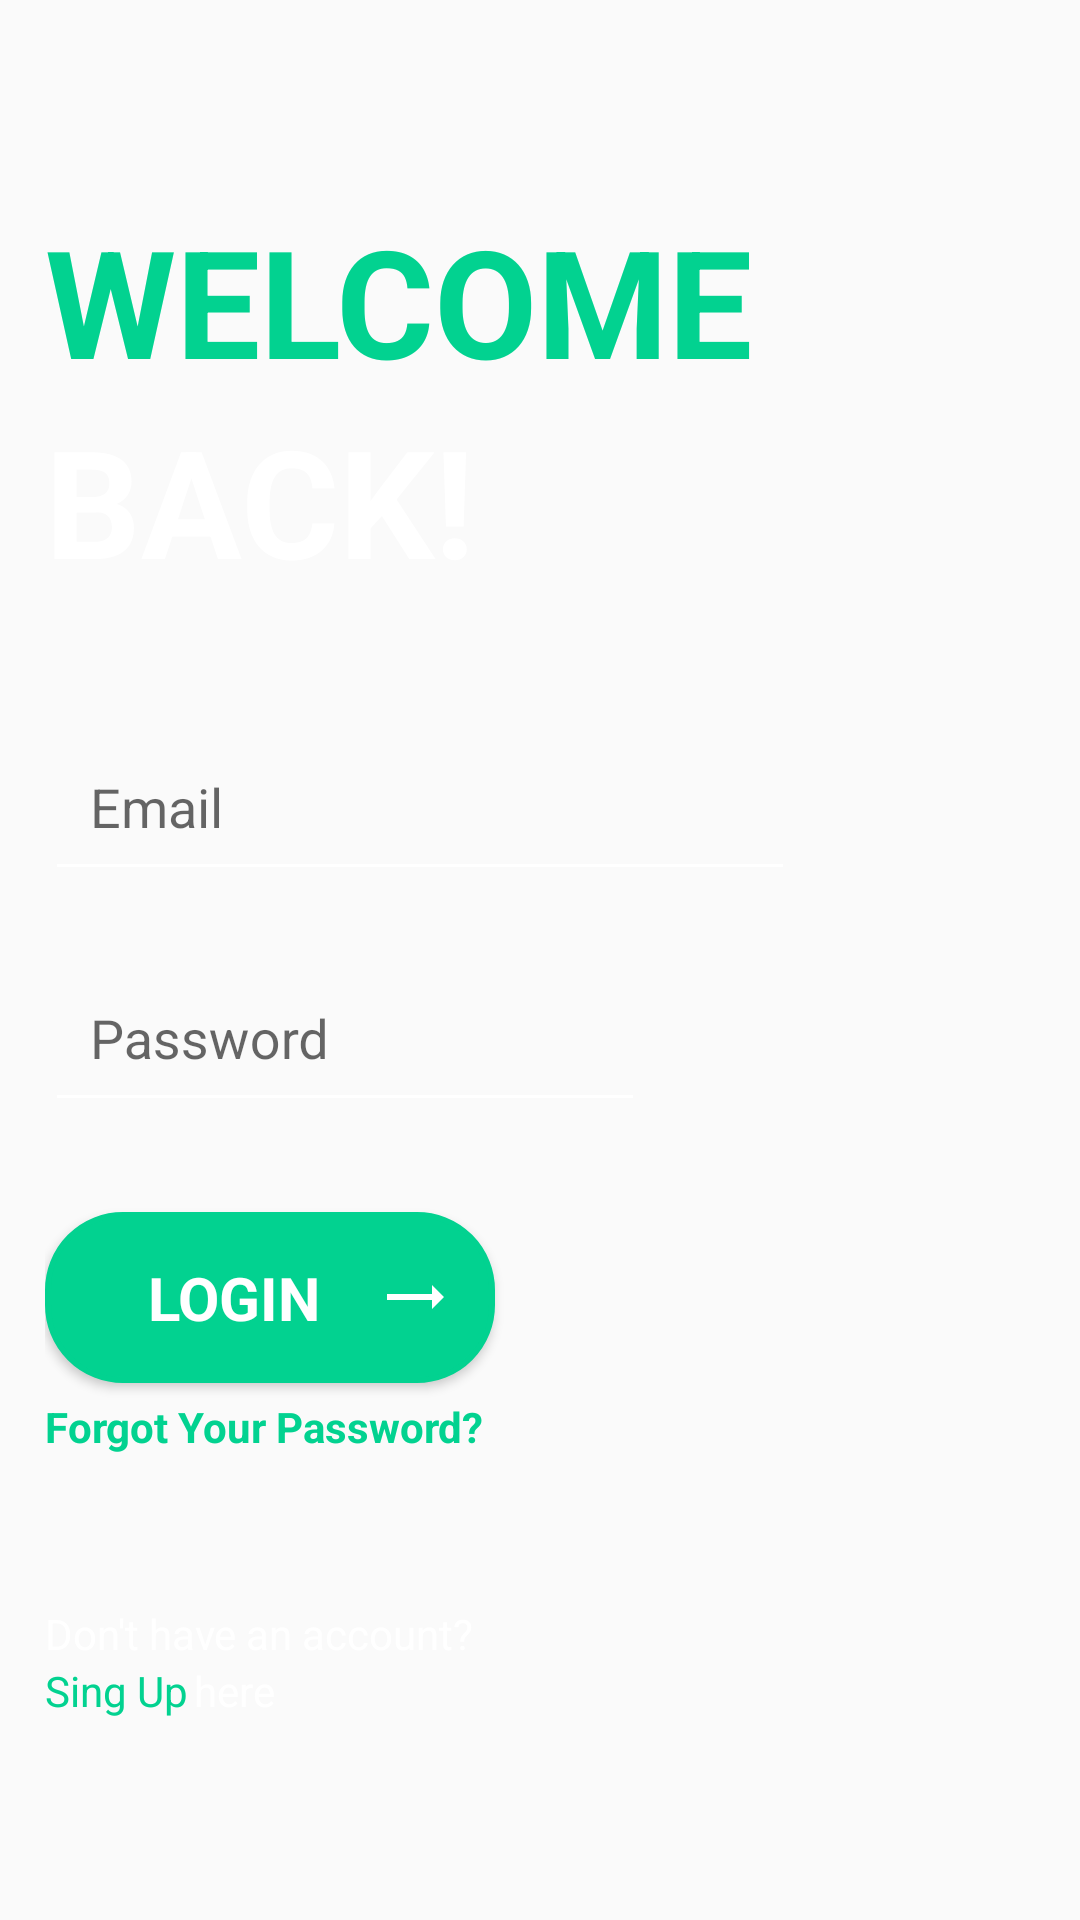

Here is an Android app screen rendered from its layout file. Give the layout XML and the strings, colors and styles it references.
<!-- AndroidManifest.xml: application theme AppTheme -->
<!-- res/layout/activity_login.xml -->
<?xml version="1.0" encoding="utf-8"?>
<android.support.constraint.ConstraintLayout xmlns:android="http://schemas.android.com/apk/res/android"
    xmlns:app="http://schemas.android.com/apk/res-auto"
    xmlns:tools="http://schemas.android.com/tools"
    android:layout_width="match_parent"
    android:layout_height="match_parent"

    tools:context=".LoginActivity">

    <ScrollView
        android:layout_width="match_parent"
        android:layout_height="match_parent">

        <LinearLayout
            android:layout_width="match_parent"
            android:layout_height="wrap_content"
            android:layout_gravity="center_vertical"
            android:gravity="center"
            android:orientation="vertical"
            android:padding="15dp">

            <TextView
                android:layout_width="wrap_content"
                android:layout_height="wrap_content"
                android:layout_gravity="start"
                android:text="WELCOME"
                android:textColor="@color/backgroundGreen"
                android:textSize="50sp"
                android:textStyle="bold" />

            <TextView
                android:layout_width="wrap_content"
                android:layout_height="wrap_content"
                android:layout_gravity="start"
                android:text="BACK!"
                android:textColor="@color/white"
                android:textSize="50sp"
                android:textStyle="bold" />

            <android.support.design.widget.TextInputLayout
                android:layout_width="250dp"
                android:layout_height="wrap_content"
                android:layout_gravity="left"
                android:layout_marginTop="30dp"
                android:textSize="20sp"
                app:hintAnimationEnabled="false"
                app:hintTextAppearance="@style/MyHintText">

                <android.support.design.widget.TextInputEditText
                    android:id="@+id/editTextEmailLogin"
                    android:layout_width="match_parent"
                    android:layout_height="wrap_content"
                    android:drawableStart="@drawable/ic_email"
                    android:drawablePadding="10dp"
                    android:ems="10"
                    android:hint="Email"
                    android:inputType="textEmailAddress"
                    android:maxLines="1"
                    android:padding="15dp"
                    android:textColor="@color/white"
                    android:theme="@style/MyEditText" />

            </android.support.design.widget.TextInputLayout>

            <android.support.design.widget.TextInputLayout
                android:layout_width="200dp"
                android:layout_height="wrap_content"
                android:layout_gravity="left"
                android:layout_marginTop="10dp"
                android:textSize="20sp"
                app:hintAnimationEnabled="false"
                app:hintTextAppearance="@style/MyHintText">

                <android.support.design.widget.TextInputEditText
                    android:id="@+id/editTextPasswordLogin"
                    android:layout_width="match_parent"
                    android:layout_height="wrap_content"
                    android:drawableStart="@drawable/ic_password"
                    android:drawablePadding="10dp"
                    android:ems="10"
                    android:hint="Password"
                    android:inputType="textPassword"
                    android:maxLines="1"
                    android:padding="15dp"
                    android:textColor="@color/white"
                    android:theme="@style/MyEditText" />
            </android.support.design.widget.TextInputLayout>

            <Button
                android:id="@+id/buttonLogin"
                style="@style/Base.TextAppearance.AppCompat.Body1"
                android:layout_width="150dp"
                android:layout_height="wrap_content"
                android:layout_gravity="left"
                android:layout_marginTop="30dp"
                android:background="@drawable/background_button_login"
                android:clickable="true"
                android:drawableEnd="@drawable/ic_login"
                android:focusable="true"
                android:padding="15dp"
                android:text="LOGIN"
                android:textAllCaps="false"
                android:textColor="@color/white"
                android:textSize="20sp"
                android:textStyle="bold" />

            <TextView
                android:id="@+id/textViewForgotPassword"
                android:layout_width="wrap_content"
                android:layout_height="wrap_content"
                android:layout_gravity="left"
                android:layout_marginTop="5dp"
                android:clickable="true"
                android:focusable="true"
                android:gravity="center"
                android:text="Forgot Your Password?"
                android:textColor="@color/backgroundGreen"
                android:textStyle="bold" />

            <LinearLayout
                android:layout_width="match_parent"
                android:layout_height="wrap_content"
                android:layout_gravity="left"
                android:layout_marginTop="50dp"
                android:orientation="vertical">

                <TextView
                    android:layout_width="wrap_content"
                    android:layout_height="wrap_content"
                    android:paddingEnd="2dp"
                    android:text="@string/doNotHaveAnAccount"
                    android:textColor="@color/white" />

                <LinearLayout
                    android:layout_width="match_parent"
                    android:layout_height="match_parent"
                    android:orientation="horizontal">

                    <TextView
                        android:id="@+id/textViewSingUp"
                        android:layout_width="wrap_content"
                        android:layout_height="wrap_content"
                        android:clickable="true"
                        android:focusable="true"
                        android:paddingEnd="2dp"
                        android:text="@string/SingUp"
                        android:textColor="@color/backgroundGreen" />

                    <TextView
                        android:layout_width="wrap_content"
                        android:layout_height="wrap_content"
                        android:paddingEnd="3dp"
                        android:text="@string/SingUpHere"
                        android:textColor="@color/white" />
                </LinearLayout>
            </LinearLayout>
        </LinearLayout>
    </ScrollView>

</android.support.constraint.ConstraintLayout>
<!-- resources referenced by this layout -->
<resources>
  <color name="backgroundGreen">#02D290</color>
  <color name="white">#fff</color>
  <!-- drawable background_button_login (drawable) -->
  <?xml version="1.0" encoding="utf-8"?>
  <shape xmlns:android="http://schemas.android.com/apk/res/android">
      <stroke
          android:width="2dp"
          android:color="@color/colorPrimaryDark" />
      <corners android:radius="25dp" />
  
      <padding
          android:bottom="10dp"
          android:left="10dp"
          android:right="10dp"
          android:top="10dp" />
  
      <solid android:color="@color/backgroundGreen" />
  
  
  
  </shape>
  <!-- drawable ic_login (drawable-anydpi) -->
  <vector xmlns:android="http://schemas.android.com/apk/res/android"
      android:width="24dp"
      android:height="24dp"
      android:viewportWidth="24"
      android:viewportHeight="24"
      android:tint="#FFFFFF">
      <path
          android:fillColor="#FF000000"
          android:pathData="M22,12l-4,-4v3H3v2h15v3z"/>
  </vector>
  <string name="SingUp">"Sing Up"</string>
  <string name="SingUpHere">"here"</string>
  <string name="doNotHaveAnAccount">"Don't have an account?"</string>
  <style name="MyEditText" parent="Theme.AppCompat.Light">
          <item name="colorControlNormal">@color/white</item>
          <item name="colorControlActivated">@color/white</item>
          <item name="android:textColor">@color/white</item>
      </style>
  <style name="MyHintText" parent="TextAppearance.AppCompat.Small">
          <item name="android:textColor">@color/white</item>
      </style>
  <style name="AppTheme" parent="Theme.AppCompat.Light.NoActionBar">
          
          <item name="colorPrimary">@color/colorPrimary</item>
          <item name="colorPrimaryDark">@color/colorPrimaryDark</item>
          <item name="colorAccent">@color/colorAccent</item>
      </style>
  <color name="colorPrimaryDark">#02D290</color>
  <color name="colorPrimary">#008577</color>
  <color name="colorAccent">#E91E63</color>
</resources>
